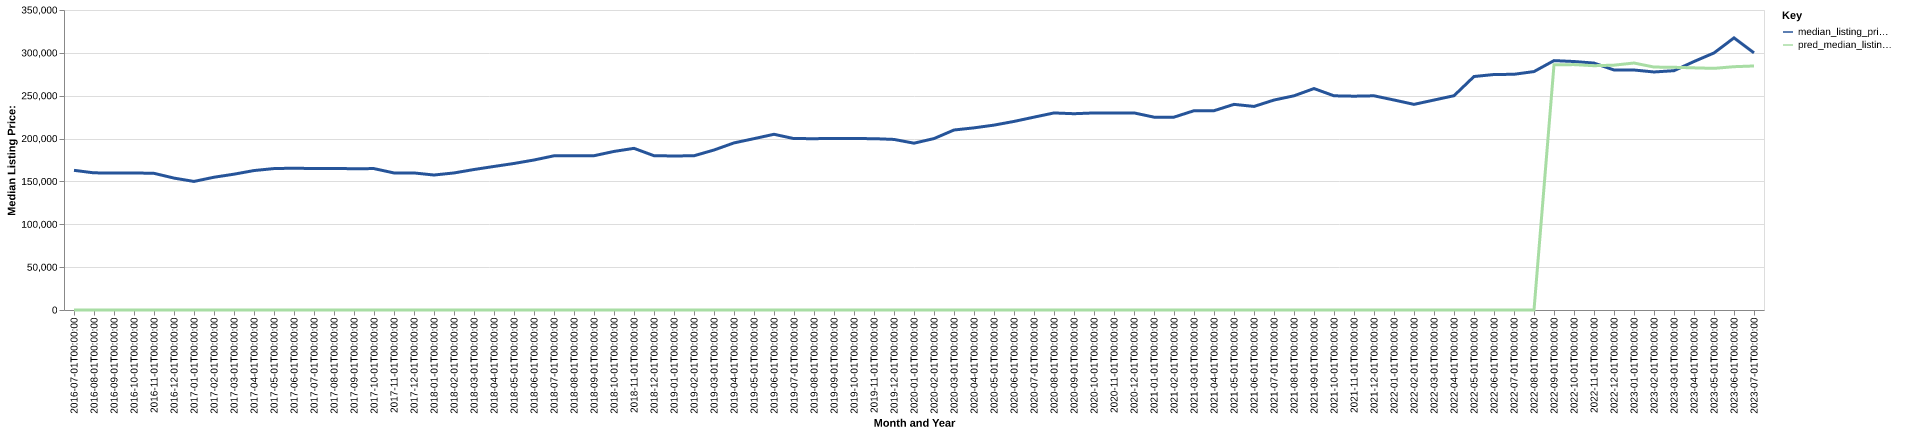

Values plotted in this chart, from the file beside it:
date, time_idx, median_listing_price, thirty_year_interest_rate_five, month, county_name, active_listing_count, median_days_on_market, pred_median_listing_price, month_year
2016-07-01, 0, 162950, 3.72, 7, camden, nj, 3442, 74.0, 0, Jul-2016
2016-08-01, 1, 159995, 3.73, 8, camden, nj, 3464, 76.0, 0, Aug-2016
2016-09-01, 2, 159900, 3.66, 9, camden, nj, 3450, 76.0, 0, Sep-2016
2016-10-01, 3, 159900, 3.64, 10, camden, nj, 3419, 79.0, 0, Oct-2016
2016-11-01, 4, 159450, 3.66, 11, camden, nj, 3216, 81.0, 0, Nov-2016
2016-12-01, 5, 153900, 3.48, 12, camden, nj, 3024, 83.0, 0, Dec-2016
2017-01-01, 6, 150000, 3.45, 1, camden, nj, 2817, 84.0, 0, Jan-2017
2017-02-01, 7, 154900, 3.5, 2, camden, nj, 2815, 76.0, 0, Feb-2017
2017-03-01, 8, 158450, 3.52, 3, camden, nj, 2860, 62.0, 0, Mar-2017
2017-04-01, 9, 162690, 4.03, 4, camden, nj, 2852, 61.0, 0, Apr-2017
2017-05-01, 10, 164997, 4.32, 5, camden, nj, 2922, 61.0, 0, May-2017
2017-06-01, 11, 165450, 4.2, 6, camden, nj, 2916, 61.0, 0, Jun-2017
2017-07-01, 12, 165000, 4.19, 7, camden, nj, 2873, 68.0, 0, Jul-2017
2017-08-01, 13, 165000, 4.3, 8, camden, nj, 2852, 67.0, 0, Aug-2017
2017-09-01, 14, 164900, 4.1, 9, camden, nj, 2853, 66.0, 0, Sep-2017
2017-10-01, 15, 164950, 4.05, 10, camden, nj, 2871, 71.0, 0, Oct-2017
2017-11-01, 16, 159900, 3.94, 11, camden, nj, 2792, 74.0, 0, Nov-2017
2017-12-01, 17, 159900, 4.03, 12, camden, nj, 2637, 73.0, 0, Dec-2017
2018-01-01, 18, 157475, 3.93, 1, camden, nj, 2454, 78.0, 0, Jan-2018
2018-02-01, 19, 159900, 3.83, 2, camden, nj, 2503, 73.0, 0, Feb-2018
2018-03-01, 20, 163900, 3.94, 3, camden, nj, 2450, 58.0, 0, Mar-2018
2018-04-01, 21, 167473, 3.95, 4, camden, nj, 2530, 54.0, 0, Apr-2018
2018-05-01, 22, 170950, 3.99, 5, camden, nj, 2622, 51.0, 0, May-2018
2018-06-01, 23, 175000, 4.15, 6, camden, nj, 2654, 56.0, 0, Jun-2018
2018-07-01, 24, 179900, 4.4, 7, camden, nj, 2628, 61.0, 0, Jul-2018
2018-08-01, 25, 179900, 4.46, 8, camden, nj, 2697, 60.0, 0, Aug-2018
2018-09-01, 26, 180000, 4.58, 9, camden, nj, 2621, 64.0, 0, Sep-2018
2018-10-01, 27, 185000, 4.66, 10, camden, nj, 2592, 64.0, 0, Oct-2018
2018-11-01, 28, 188600, 4.62, 11, camden, nj, 2468, 65.0, 0, Nov-2018
2018-12-01, 29, 180000, 4.54, 12, camden, nj, 2322, 74.0, 0, Dec-2018
2019-01-01, 30, 179700, 4.6, 1, camden, nj, 2186, 81.0, 0, Jan-2019
2019-02-01, 31, 179950, 4.72, 2, camden, nj, 2170, 73.0, 0, Feb-2019
2019-03-01, 32, 186643, 4.9, 3, camden, nj, 2239, 59.0, 0, Mar-2019
2019-04-01, 33, 194950, 4.94, 4, camden, nj, 2286, 50.0, 0, Apr-2019
2019-05-01, 34, 199900, 4.75, 5, camden, nj, 2290, 51.0, 0, May-2019
2019-06-01, 35, 205000, 4.51, 6, camden, nj, 2283, 54.0, 0, Jun-2019
2019-07-01, 36, 199950, 4.41, 7, camden, nj, 2275, 59.0, 0, Jul-2019
2019-08-01, 37, 199927, 4.41, 8, camden, nj, 2192, 60.0, 0, Aug-2019
2019-09-01, 38, 199968, 4.2, 9, camden, nj, 2058, 62.0, 0, Sep-2019
2019-10-01, 39, 200000, 4.14, 10, camden, nj, 1944, 63.0, 0, Oct-2019
2019-11-01, 40, 199900, 3.84, 11, camden, nj, 1801, 64.0, 0, Nov-2019
2019-12-01, 41, 199000, 3.81, 12, camden, nj, 1615, 69.0, 0, Dec-2019
2020-01-01, 42, 194625, 3.75, 1, camden, nj, 1492, 73.0, 0, Jan-2020
2020-02-01, 43, 200000, 3.73, 2, camden, nj, 1412, 54.0, 0, Feb-2020
2020-03-01, 44, 210000, 3.78, 3, camden, nj, 1393, 46.0, 0, Mar-2020
2020-04-01, 45, 212500, 3.75, 4, camden, nj, 1267, 55.0, 0, Apr-2020
2020-05-01, 46, 215700, 3.74, 5, camden, nj, 1204, 64.0, 0, May-2020
2020-06-01, 47, 220000, 3.72, 6, camden, nj, 1064, 57.0, 0, Jun-2020
2020-07-01, 48, 225000, 3.49, 7, camden, nj, 886.0, 44.0, 0, Jul-2020
2020-08-01, 49, 229900, 3.65, 8, camden, nj, 806.0, 37.0, 0, Aug-2020
2020-09-01, 50, 229000, 3.33, 9, camden, nj, 801.0, 30.0, 0, Sep-2020
2020-10-01, 51, 229900, 3.28, 10, camden, nj, 824.0, 35.0, 0, Oct-2020
2020-11-01, 52, 229950, 3.21, 11, camden, nj, 794.0, 41.0, 0, Nov-2020
2020-12-01, 53, 229950, 3.07, 12, camden, nj, 682.0, 51.0, 0, Dec-2020
2021-01-01, 54, 225000, 2.99, 1, camden, nj, 580.0, 55.0, 0, Jan-2021
2021-02-01, 55, 225000, 2.93, 2, camden, nj, 521.0, 38.0, 0, Feb-2021
2021-03-01, 56, 232500, 2.88, 3, camden, nj, 550.0, 31.0, 0, Mar-2021
2021-04-01, 57, 232500, 2.84, 4, camden, nj, 563.0, 28.0, 0, Apr-2021
2021-05-01, 58, 239900, 2.71, 5, camden, nj, 648.0, 23.0, 0, May-2021
2021-06-01, 59, 237500, 2.79, 6, camden, nj, 780.0, 27.0, 0, Jun-2021
... 25 more rows
